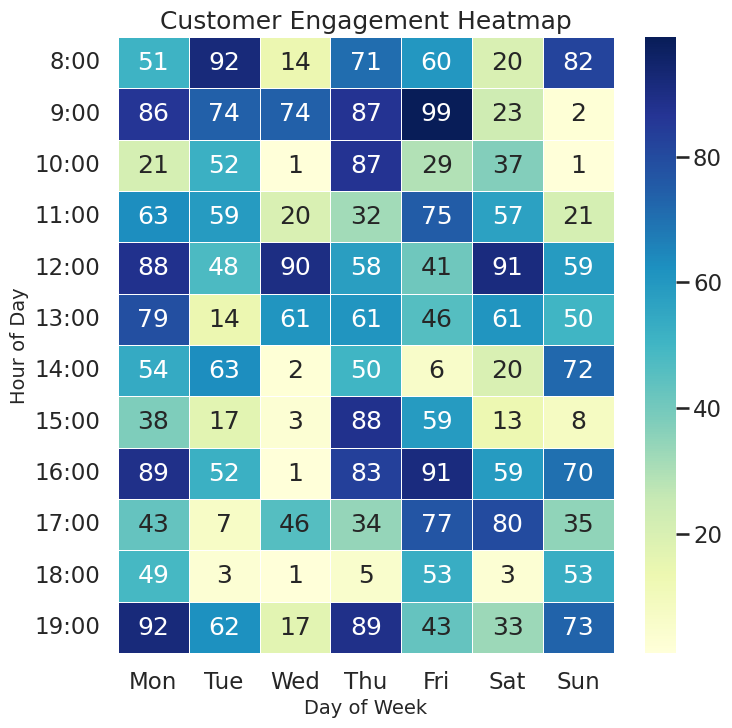

Reproduce this figure in Python.
import seaborn as sns
import matplotlib.pyplot as plt
import pandas as pd
import numpy as np

# Set Seaborn style for professional look
sns.set_style("whitegrid")
sns.set_context("talk")

# Generate synthetic data for customer engagement
np.random.seed(42)
days = ["Mon", "Tue", "Wed", "Thu", "Fri", "Sat", "Sun"]
hours = [f"{h}:00" for h in range(8, 20)]  # 8 AM to 7 PM

# Random engagement values (0-100)
data = np.random.randint(0, 100, size=(len(hours), len(days)))
df = pd.DataFrame(data, index=hours, columns=days)

# Plot heatmap
plt.figure(figsize=(8, 8))  # 512x512 pixels with dpi=64
sns.heatmap(df, annot=True, fmt="d", cmap="YlGnBu", cbar=True, linewidths=0.5)

plt.title("Customer Engagement Heatmap", fontsize=18)
plt.xlabel("Day of Week", fontsize=14)
plt.ylabel("Hour of Day", fontsize=14)

# Save figure
plt.savefig("chart.png", dpi=64, bbox_inches="tight")
plt.close()
